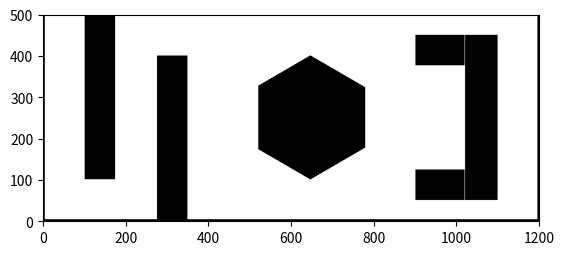

Write the Python code that produced this figure.
import numpy as np
import matplotlib.pyplot as plt
import time

class Node:
    def __init__(self, point, parent=None):
        self.point = np.array(point)
        self.parent = parent
        self.cost = 0 if parent is None else parent.cost + np.linalg.norm(self.point - parent.point)

def plot_map(width, height):
    # Generating General Space
    obstacle_space = np.full((height, width), 0)

    for y in range(0, height):
        for x in range(0, width):

            # Wall Obstacles
            w1 = (y) - 5
            w2 = (y) - 495
            w3 = (x) - 5
            w4 = (x) - 1195

            # Rectangle 1 Obstacle
            r11 = (x) - 100
            r12 = (y) - 100
            r13 = (x) - 175
            r14 = (y) - 500

            # Rectangle 2 Obstacle
            r21 = (x) - 275
            r22 = (y) - 0
            r24 = (x) - 350
            r23 = (y) - 400

            # Hexagon Obstacle
            h6 = (y) + 0.58 * (x) - 475.098
            h5 = (y) - 0.58 * (x) + 275.002
            h4 = (x) - 779.9
            h3 = (y) + 0.58 * (x) - 775.002
            h2 = (y) - 0.58 * (x) - 24.92
            h1 = (x) - 520.1

            # Block Obstacle
            t1 = (x) - 900
            t2 = (x) - 1020
            t3 = (x) - 1100
            t4 = (y) - 50
            t5 = (y) - 125
            t6 = (y) - 375
            t7 = (y) - 450

            # Setting the line constrain to obtain the obstacle space with buffer
            if ((h6 > 0 and h5 > 0 and h4 < 0 and h3 < 0 and h2 < 0 and h1 > 0) or (
                    r11 > 0 and r12 > 0 and r13 < 0 and r14 < 0) or (
                    r21 > 0 and r23 < 0 and r24 < 0 and r22 > 0) or (
                    t1 > 0 and t2 < 0 and t4 > 0 and t5 < 0) or (
                    t2 > 0 and t3 < 0 and t4 > 0 and t7 < 0) or (
                    t6 > 0 and t7 < 0 and t1 > 0 and t2 < 0) or (
                    w1 < 0) or (
                    w2 > 0) or (
                    w3 < 0) or (
                    w4 > 0)):
                obstacle_space[y, x] = 1

    return obstacle_space

def check_collision(line_seg, obstacle_space):
    x0, y0 = map(int, line_seg[0])
    x1, y1 = map(int, line_seg[1])
    dx, dy = abs(x1 - x0), abs(y1 - y0)
    sx, sy = np.sign(x1 - x0), np.sign(y1 - y0)
    err = dx - dy
    while True:
        if obstacle_space[y0, x0] == 1:  # Check if it hits an obstacle
            return True
        if (x0 == x1) and (y0 == y1):
            break
        e2 = 2 * err
        if e2 > -dy:
            err -= dy
            x0 += sx
        if e2 < dx:
            err += dx
            y0 += sy
    return False

def nearest(nodes, point):
    return min(nodes, key=lambda node: np.linalg.norm(node.point - point))

def steer(from_node, to_point, step_size):
    direction = np.array(to_point) - from_node.point
    norm = np.linalg.norm(direction)
    direction = (direction / norm) * min(step_size, norm)
    new_point = from_node.point + direction
    return Node(new_point, from_node)

def plot_tree(nodes, ax, goal, obstacle_space):
    ax.imshow(obstacle_space, cmap='Greys', origin='lower')  # Show obstacle map
    for node in nodes:
        if node.parent:
            ax.plot([node.point[0], node.parent.point[0]], [node.point[1], node.parent.point[1]], 'b-')
    # ax.plot([node.point[0] for node in nodes], [node.point[1] for node in nodes], 'ro')
    ax.plot(goal[0], goal[1], 'gx')
    plt.pause(0.01)

def backtrack_path(goal_node):
    path = []
    current_node = goal_node
    while current_node is not None:
        path.append(current_node.point)
        current_node = current_node.parent
    path.reverse()  # Reverse to start from the initial point to the goal
    return path

def rrt_star(start, goal, obstacle_space, num_iterations=3500, step_size=25, threshold=20, goal_bias=0.4):
    if obstacle_space[int(start[1]), int(start[0])] == 1 or obstacle_space[int(goal[1]), int(goal[0])] == 1:
        raise ValueError("Start or goal is inside an obstacle.")

    nodes = [Node(start)]
    fig, ax = plt.subplots()
    ax.set_xlim(0, obstacle_space.shape[1])
    ax.set_ylim(0, obstacle_space.shape[0])
    ax.imshow(obstacle_space, cmap='Greys', origin='lower')  # Initial plot of the obstacle space

    for i in range(num_iterations):
        if np.random.rand() < goal_bias:  # With goal_bias probability, sample the goal
            random_point = goal
        else:
            random_point = np.random.rand(2) * obstacle_space.shape[::-1]
        
        if obstacle_space[int(random_point[1]), int(random_point[0])] == 1:
            continue
        
        nearest_node = nearest(nodes, random_point)
        new_node = steer(nearest_node, random_point, step_size)
        if not check_collision((nearest_node.point, new_node.point), obstacle_space):
            nodes.append(new_node)
            if i % 100 == 0:
                # plot_tree(nodes, ax, goal, obstacle_space)
                pass 
            if np.linalg.norm(new_node.point - goal) <= threshold:
                print("Goal Reached")
                final_path = backtrack_path(new_node)
                for idx in range(len(final_path) - 1):
                    ax.plot([final_path[idx][0], final_path[idx+1][0]], [final_path[idx][1], final_path[idx+1][1]], 'g-')
                plot_tree(nodes, ax, goal, obstacle_space)
                return nodes, final_path
    return nodes, None

if __name__ == '__main__':
    width, height = 1200, 500
    obstacle_space = plot_map(width, height)
    start = (100, 100)
    goal = (1190, 250)
    start_time = time.time()
    nodes, path = rrt_star(start, goal, obstacle_space)
    end_time = time.time()
    plt.show()
    
    print(f"Time Taken: {end_time - start_time} seconds")
    if path:
        print("Path length:", len(path))
